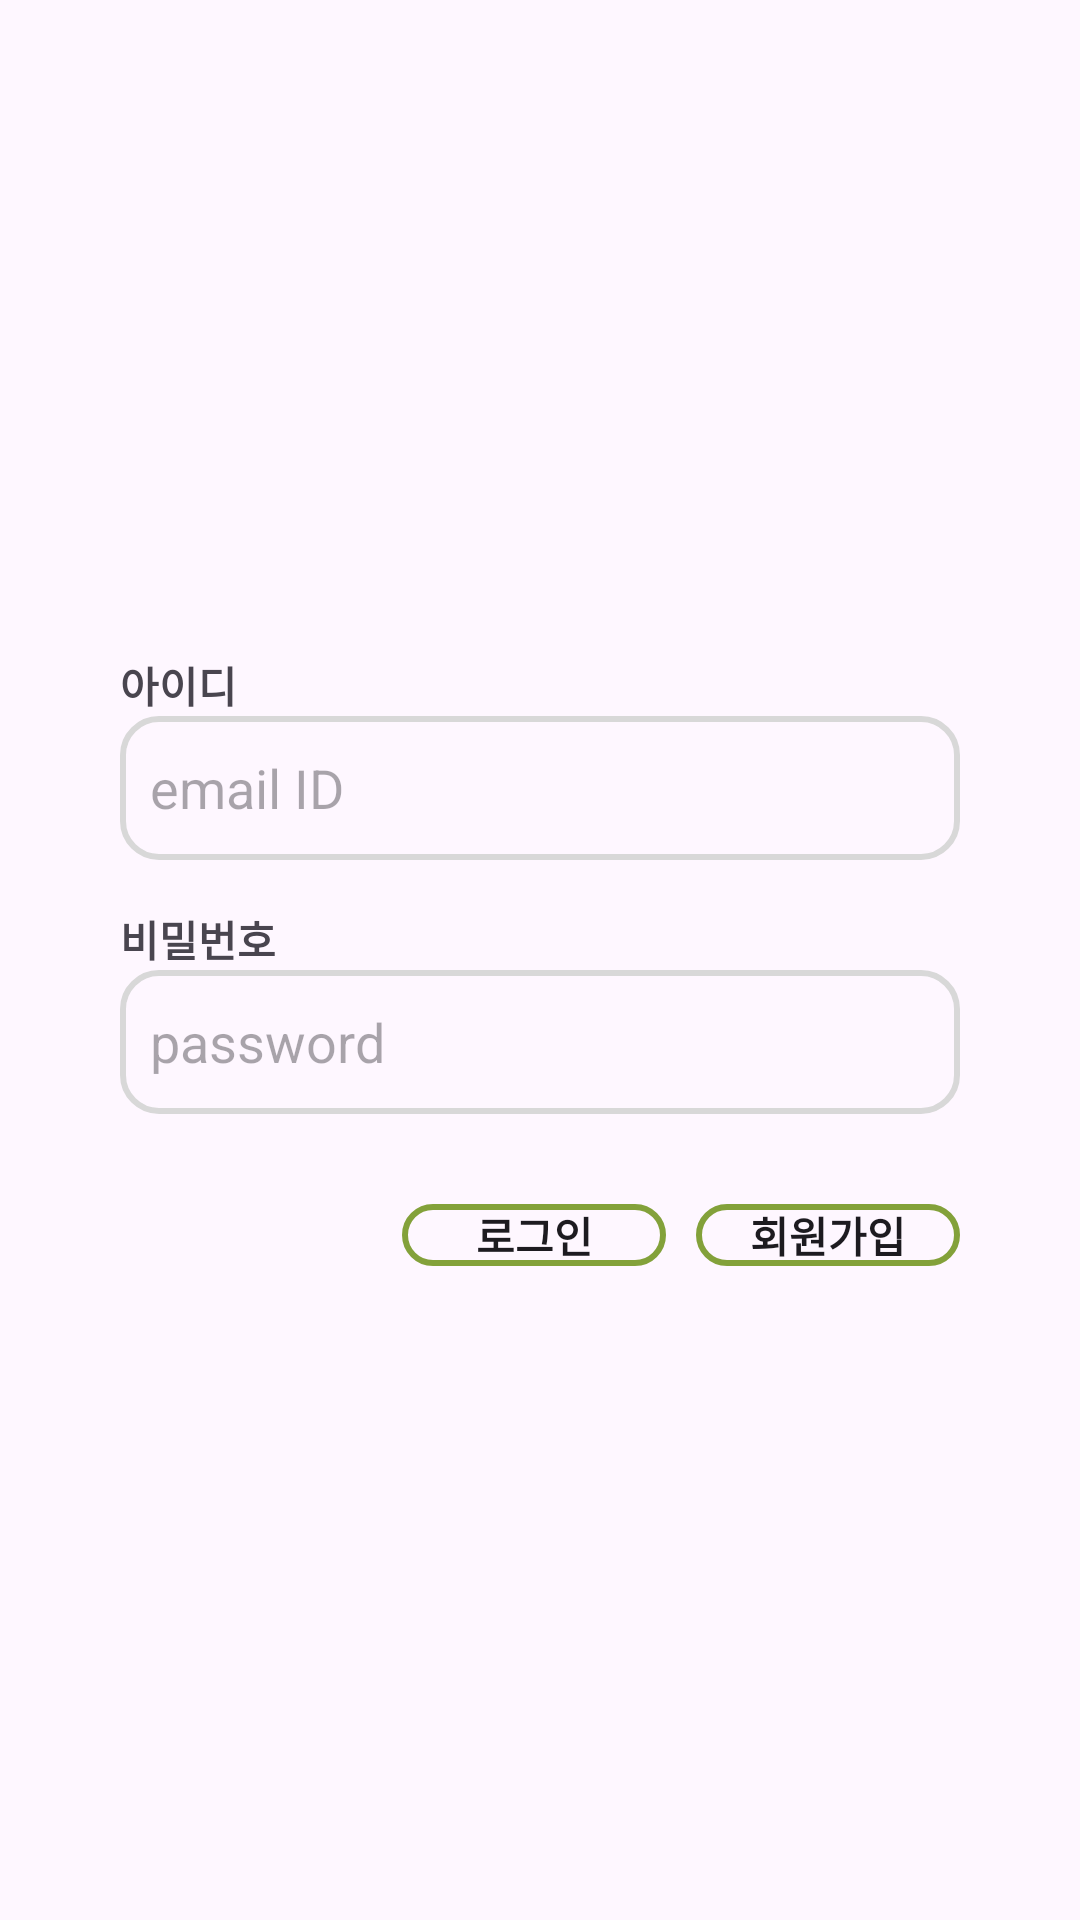

Layout XML and referenced resources for this Android screen:
<!-- AndroidManifest.xml: application theme Theme.MarketApp -->
<!-- res/layout/signin_activity.xml -->
<?xml version="1.0" encoding="utf-8"?>
<LinearLayout xmlns:android="http://schemas.android.com/apk/res/android"
    xmlns:tools="http://schemas.android.com/tools"
    android:layout_width="match_parent"
    android:layout_height="match_parent"
    android:orientation="vertical"
    android:paddingHorizontal="40dp"
    android:layout_marginBottom="100dp"
    android:gravity="center_vertical"
    tools:context=".LoginActivity">

    <TextView
        android:layout_width="wrap_content"
        android:layout_height="wrap_content"
        android:text="아이디"
        android:textStyle="bold"/>

    <EditText
        android:id="@+id/editId"
        android:layout_width="match_parent"
        android:layout_height="wrap_content"
        android:layout_marginBottom="16dp"
        android:background="@drawable/editborder"
        android:hint="email ID"
        android:inputType="text"
        android:minHeight="48dp"
        android:padding="10dp" />

    <TextView
        android:id="@+id/textPassword"
        android:layout_width="wrap_content"
        android:layout_height="wrap_content"
        android:text="비밀번호"
        android:textStyle="bold" />

    <EditText
        android:id="@+id/editPassword"
        android:layout_width="match_parent"
        android:layout_height="wrap_content"
        android:background="@drawable/editborder"
        android:ems="10"
        android:hint="password"
        android:inputType="textPassword"
        android:minHeight="48dp"
        android:padding="10dp" />

    <LinearLayout
        android:layout_width="match_parent"
        android:layout_height="wrap_content"
        android:orientation="horizontal"
        android:gravity="end"
        android:layout_marginTop="30dp">

        <Button
            android:id="@+id/signInButton"
            android:layout_width="wrap_content"
            android:layout_height="wrap_content"
            android:layout_marginEnd="10dp"
            android:minHeight="0dp"
            android:text="로그인"
            android:textStyle="bold"
            android:background="@drawable/squarebtn"/>

        <Button
            android:id="@+id/signUpButton"
            android:layout_width="wrap_content"
            android:layout_height="wrap_content"
            android:minHeight="0dp"
            android:text="회원가입"
            android:textStyle="bold"
            android:background="@drawable/squarebtn"/>

    </LinearLayout>

</LinearLayout>
<!-- resources referenced by this layout -->
<resources>
  <!-- drawable editborder (drawable) -->
  <?xml version="1.0" encoding="utf-8"?>
  <shape xmlns:android="http://schemas.android.com/apk/res/android"
      android:shape="rectangle">
  
      <stroke android:width="2dp"
          android:color="#D8D8D8"/>
  
      <corners android:bottomLeftRadius="12dp"
          android:bottomRightRadius="12dp"
          android:topLeftRadius="12dp"
          android:topRightRadius="12dp"/>
  </shape>
  <!-- drawable squarebtn (drawable) -->
  <?xml version="1.0" encoding="utf-8"?>
  <shape xmlns:android="http://schemas.android.com/apk/res/android">
  
      <stroke android:width="2dp" android:color="@color/maincolor"/>
      <corners android:radius="10dp"/>
  
  </shape>
  <style name="Theme.MarketApp" parent="Base.Theme.MarketApp" />
  <color name="maincolor">#83A13A</color>
  <style name="Base.Theme.MarketApp" parent="Theme.Material3.DayNight">
          <item name="colorPrimary">@color/maincolor</item>
          
          
      </style>
</resources>
